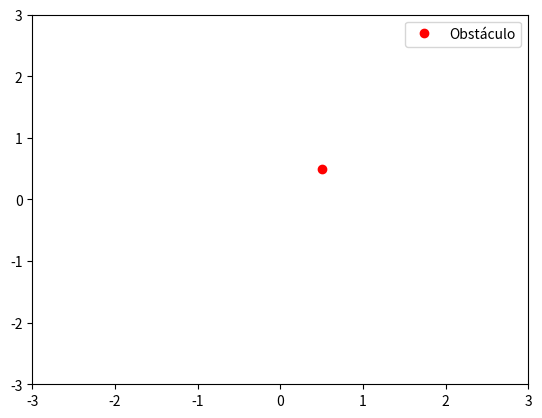
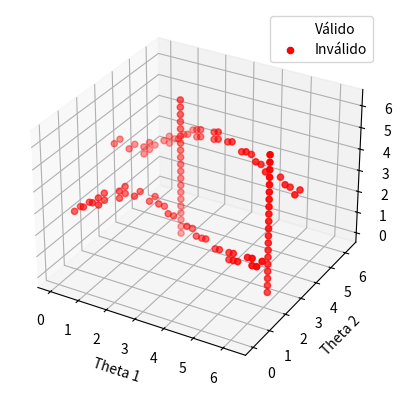

Write the Python code that produced these figures, in order.
import matplotlib.animation as animation
import matplotlib.pyplot as plt
import numpy as np


def forward_kinematics(theta1, theta2, theta3, link_lengths):
    """Calcula la posición del extremo del brazo"""
    l1, l2, l3 = link_lengths

    x1 = l1 * np.cos(theta1)
    y1 = l1 * np.sin(theta1)

    x2 = x1 + l2 * np.cos(theta1 + theta2)
    y2 = y1 + l2 * np.sin(theta1 + theta2)

    x3 = x2 + l3 * np.cos(theta1 + theta2 + theta3)
    y3 = y2 + l3 * np.sin(theta1 + theta2 + theta3)

    return np.array([[0, x1, x2, x3], [0, y1, y2, y3]])


# Parámetros
link_lengths = [1, 1, 1]  # Longitudes de los eslabones
obstacle = np.array([0.5, 0.5])  # Punto a evitar
resolution = 20

theta_range = np.linspace(0, 2 * np.pi, resolution)
c_space = []
frames = []

fig, ax = plt.subplots()
ax.set_xlim(-3, 3)
ax.set_ylim(-3, 3)
(line,) = ax.plot([], [], "o-", lw=2)
ax.plot(obstacle[0], obstacle[1], "ro", label="Obstáculo")
ax.legend()


def init():
    line.set_data([], [])
    return (line,)


def update(frame):
    positions = forward_kinematics(frame[0], frame[1], frame[2], link_lengths)
    line.set_data(positions[0], positions[1])
    return (line,)


for theta1 in theta_range:
    for theta2 in theta_range:
        for theta3 in theta_range:
            positions = forward_kinematics(theta1, theta2, theta3, link_lengths)
            distances = np.linalg.norm(positions.T - obstacle, axis=1)
            if np.any(distances < 0.2):
                c_space.append([theta1, theta2, theta3, 1])
            else:
                c_space.append([theta1, theta2, theta3, 0])
                frames.append([theta1, theta2, theta3])

c_space = np.array(c_space)

fig3d = plt.figure()
ax3d = fig3d.add_subplot(111, projection="3d")
ax3d.scatter(
    c_space[c_space[:, 3] == 0, 0],
    c_space[c_space[:, 3] == 0, 1],
    c_space[c_space[:, 3] == 0, 2],
    c="b",
    alpha=0.0,
    label="Válido",
)
ax3d.scatter(
    c_space[c_space[:, 3] == 1, 0],
    c_space[c_space[:, 3] == 1, 1],
    c_space[c_space[:, 3] == 1, 2],
    c="r",
    label="Inválido",
)
ax3d.set_xlabel("Theta 1")
ax3d.set_ylabel("Theta 2")
ax3d.set_zlabel("Theta 3")
ax3d.legend()

ani = animation.FuncAnimation(
    fig, update, frames=frames, init_func=init, blit=True, interval=50
)
plt.show()
